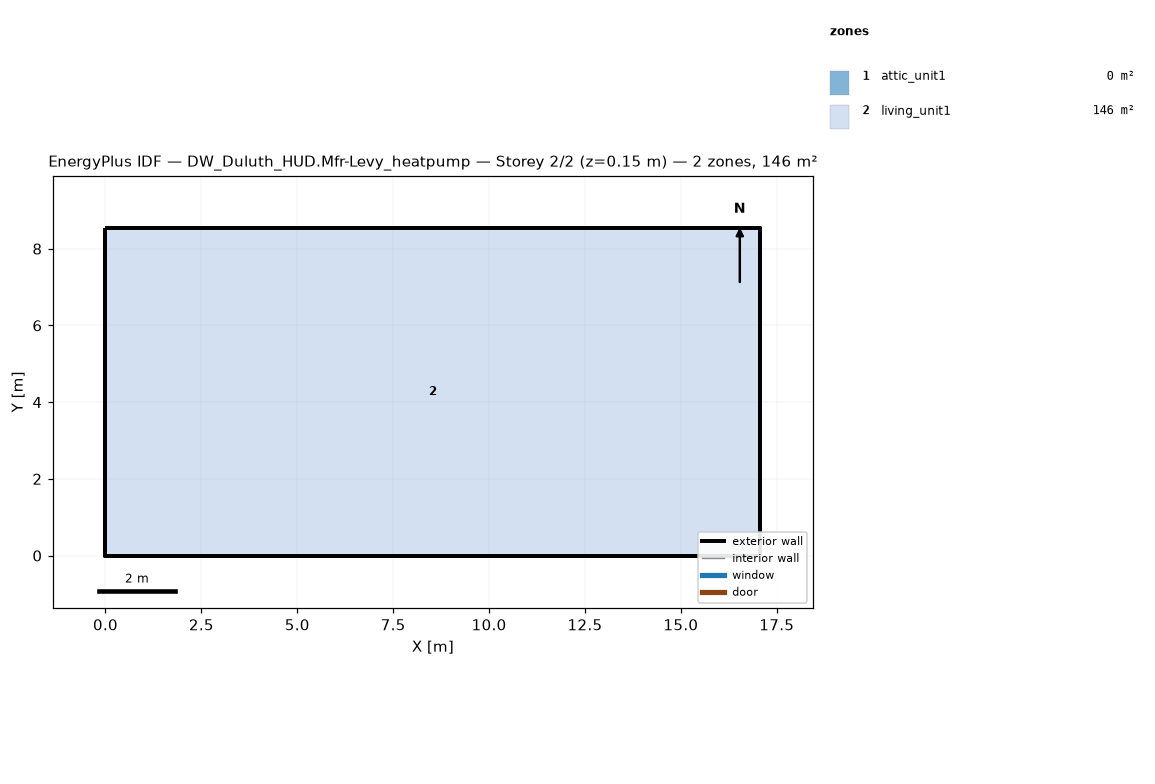
=== STOREY PLAN SPEC (per zone: floor XY polygon, exterior-wall plan segments, windows/doors) ===
zone 1: attic_unit1  (0.0 m²)
  exterior wall: (17.07, 0.00) – (17.07, 8.54) – (17.07, 4.27)  [12.8 m]
  exterior wall: (0.00, 8.54) – (0.00, 0.00) – (0.00, 4.27)  [12.8 m]
zone 2: living_unit1  (145.7 m²)
  floor: (0.00, 0.00) (0.00, 8.54) (17.07, 8.54) (17.07, 0.00)
  exterior wall: (0.00, 0.00) – (17.07, 0.00)  [17.1 m]
  exterior wall: (17.07, 0.00) – (17.07, 8.54)  [8.5 m]
  exterior wall: (17.07, 8.54) – (0.00, 8.54)  [17.1 m]
  exterior wall: (0.00, 8.54) – (0.00, 0.00)  [8.5 m]

=== DERIVED (storey summary) ===
Building: DW_Duluth_HUD.Mfr-Levy_heatpump
Storey: 2 of 2  (floor level z = 0.15 m)
Storey gross floor area: 145.7 m²
Zones on this storey: 2
  - attic_unit1: floor 0.0 m²; exterior wall 25.6 m (5.7 m²); WWR 0.0%
  - living_unit1: floor 145.7 m²; exterior wall 51.2 m (117.1 m²); WWR 0.0%
Zone adjacency: (none detected)